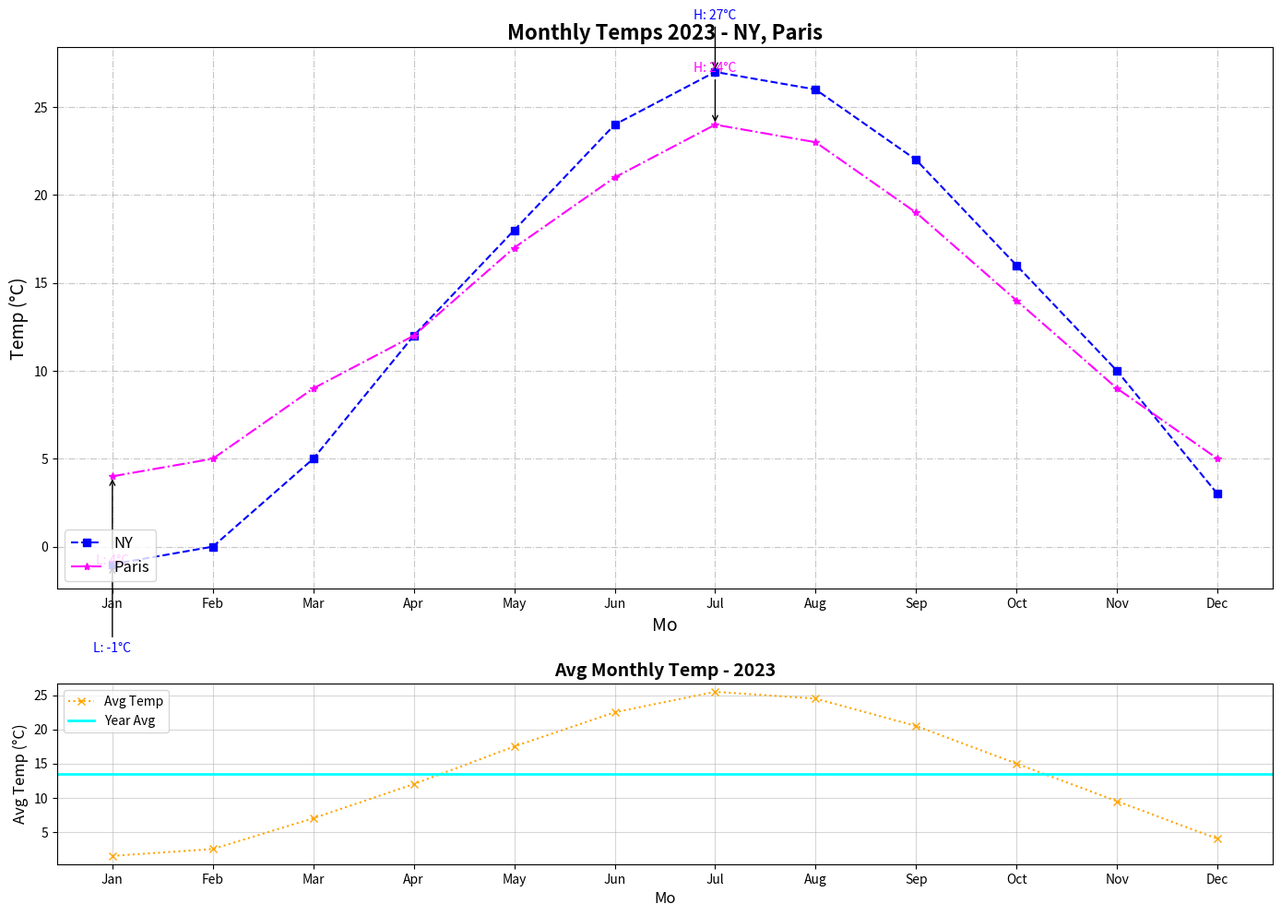

The script that saved this image:
import matplotlib.pyplot as plt
import numpy as np

months = np.array(["Jan", "Feb", "Mar", "Apr", "May", "Jun", "Jul", "Aug", "Sep", "Oct", "Nov", "Dec"])
new_york_temps = np.array([-1, 0, 5, 12, 18, 24, 27, 26, 22, 16, 10, 3])
paris_temps = np.array([4, 5, 9, 12, 17, 21, 24, 23, 19, 14, 9, 5])

avg_temps = (new_york_temps + paris_temps) / 2

fig, (ax1, ax2) = plt.subplots(2, 1, figsize=(14, 10), gridspec_kw={'height_ratios': [3, 1]})

ax1.plot(months, new_york_temps, label="NY", linestyle='--', color='blue', marker='s')
ax1.plot(months, paris_temps, label="Paris", linestyle='-.', color='magenta', marker='*')

cities_data = {'NY': new_york_temps, 'Paris': paris_temps}
colors = ['blue', 'magenta']
markers = ['s', '*']

for i, (city, temps) in enumerate(cities_data.items()):
    max_temp = max(temps)
    min_temp = min(temps)
    ax1.annotate(f'H: {max_temp}°C', xy=(months[temps.argmax()], max_temp), 
                 xytext=(months[temps.argmax()], max_temp + 3), ha='center',
                 color=colors[i], fontsize=10, arrowprops=dict(facecolor=colors[i], arrowstyle='->'))
    ax1.annotate(f'L: {min_temp}°C', xy=(months[temps.argmin()], min_temp), 
                 xytext=(months[temps.argmin()], min_temp - 5), ha='center',
                 color=colors[i], fontsize=10, arrowprops=dict(facecolor=colors[i], arrowstyle='->'))

ax1.set_title("Monthly Temps 2023 - NY, Paris", fontsize=16, fontweight='bold')
ax1.set_xlabel("Mo", fontsize=14)
ax1.set_ylabel("Temp (°C)", fontsize=14)
ax1.legend(loc="lower left", fontsize=12)
ax1.grid(True, linestyle='-.', alpha=0.7)

ax2.plot(months, avg_temps, label="Avg Temp", linestyle=':', color='orange', marker='x')
ax2.axhline(y=avg_temps.mean(), color='cyan', linestyle='-', linewidth=2, label="Year Avg")

ax2.set_title("Avg Monthly Temp - 2023", fontsize=14, fontweight='bold')
ax2.set_xlabel("Mo", fontsize=12)
ax2.set_ylabel("Avg Temp (°C)", fontsize=12)
ax2.legend(loc="upper left", fontsize=10)
ax2.grid(True, linestyle='-', alpha=0.5)

plt.tight_layout()
plt.show()
